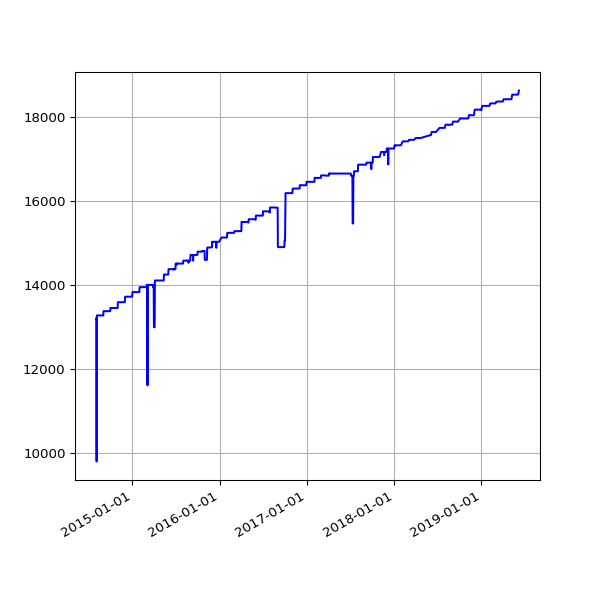

The data file committed next to this chart (first rows):
date, value
2014-08-02 02:34:49 +0100, 13189
2014-08-03 03:05:19 +0100, 13189
2014-08-04 02:45:32 +0100, 9789
2014-08-05 02:45:33 +0100, 13267
2014-08-06 02:43:20 +0100, 13267
2014-08-07 02:41:52 +0100, 13267
2014-08-08 02:43:24 +0100, 13267
2014-08-09 02:35:17 +0100, 13267
2014-08-10 02:37:17 +0100, 13267
2014-08-11 02:49:09 +0100, 13267
2014-08-12 02:36:56 +0100, 13267
2014-08-13 02:41:52 +0100, 13267
2014-08-14 02:39:20 +0100, 13267
2014-08-15 02:40:32 +0100, 13267
2014-08-16 02:39:22 +0100, 13267
2014-08-17 02:37:23 +0100, 13267
2014-08-18 02:40:14 +0100, 13267
2014-08-19 02:41:31 +0100, 13267
2014-08-20 02:41:02 +0100, 13267
2014-08-21 02:46:25 +0100, 13267
2014-08-22 02:42:42 +0100, 13267
2014-08-23 02:49:08 +0100, 13267
2014-08-24 02:41:34 +0100, 13267
2014-08-25 02:44:26 +0100, 13267
2014-08-26 02:45:33 +0100, 13267
2014-08-27 02:47:23 +0100, 13267
2014-08-28 02:45:45 +0100, 13267
2014-08-29 02:52:17 +0100, 13267
2014-08-30 02:41:53 +0100, 13267
2014-08-31 02:41:54 +0100, 13267
2014-09-01 02:41:45 +0100, 13267
2014-09-02 02:56:38 +0100, 13369
2014-09-03 02:53:41 +0100, 13369
2014-09-04 03:09:09 +0100, 13369
2014-09-05 02:53:14 +0100, 13369
2014-09-06 02:45:18 +0100, 13369
2014-09-07 02:42:16 +0100, 13369
2014-09-08 03:37:13 +0100, 13369
2014-09-09 02:50:39 +0100, 13369
2014-09-10 02:53:39 +0100, 13369
2014-09-11 03:39:38 +0100, 13369
2014-09-12 02:44:06 +0100, 13369
2014-09-13 02:45:19 +0100, 13369
2014-09-14 02:46:09 +0100, 13369
2014-09-15 02:51:21 +0100, 13369
2014-09-16 02:51:21 +0100, 13369
2014-09-17 02:50:45 +0100, 13369
2014-09-18 02:52:25 +0100, 13369
2014-09-19 02:50:21 +0100, 13369
2014-09-20 02:42:56 +0100, 13369
2014-09-21 02:40:59 +0100, 13369
2014-09-22 02:50:35 +0100, 13369
2014-09-23 02:41:41 +0100, 13369
2014-09-24 02:44:22 +0100, 13369
2014-09-25 02:55:33 +0100, 13369
2014-09-26 02:52:05 +0100, 13369
2014-09-27 02:42:14 +0100, 13369
2014-09-28 02:39:29 +0100, 13369
2014-09-29 02:49:32 +0100, 13369
2014-09-30 02:55:10 +0100, 13369
... 1,200 more rows
